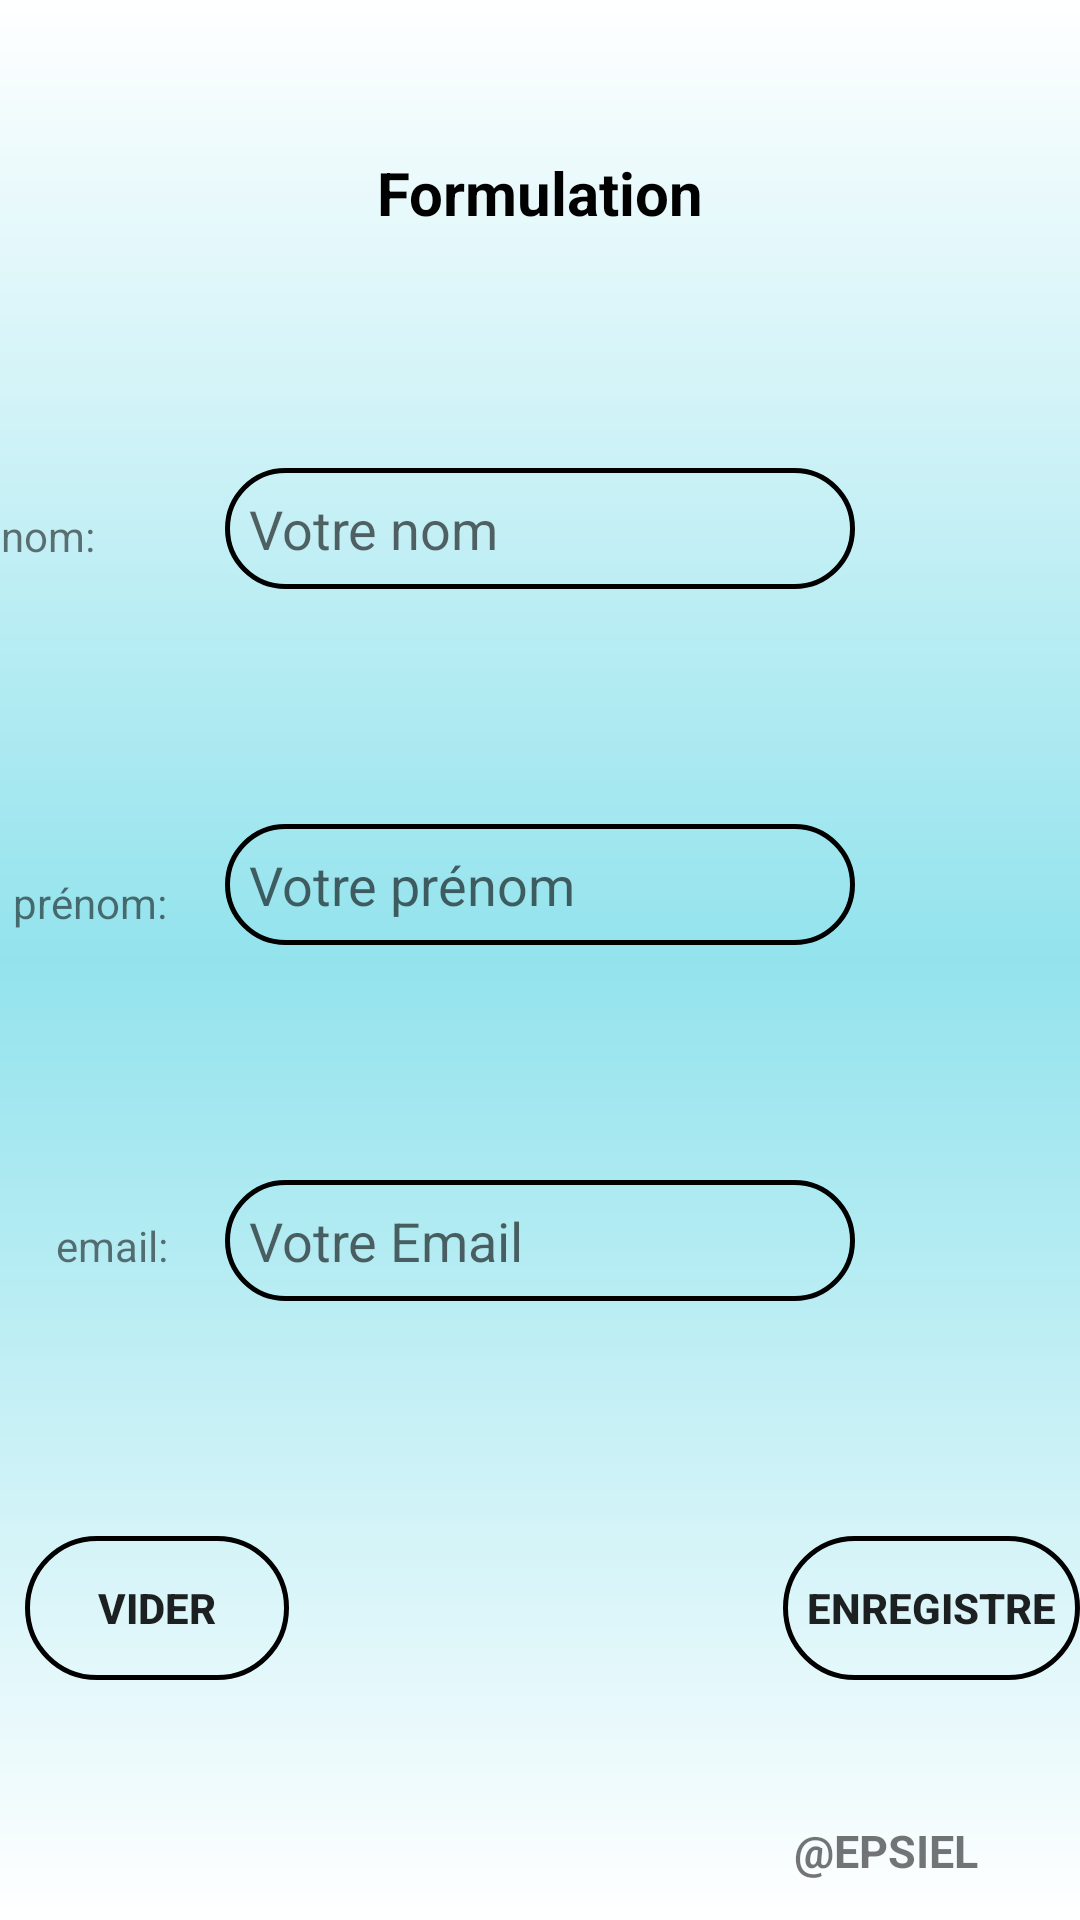

Reconstruct the res/layout file that produces this screen, plus the resources it refers to.
<!-- AndroidManifest.xml: application theme Theme.Revision2 -->
<!-- res/layout/activity_recap.xml -->
<?xml version="1.0" encoding="utf-8"?>
<androidx.constraintlayout.widget.ConstraintLayout xmlns:android="http://schemas.android.com/apk/res/android"
    xmlns:app="http://schemas.android.com/apk/res-auto"
    xmlns:tools="http://schemas.android.com/tools"
    android:layout_width="match_parent"
    android:layout_height="match_parent"
    android:background="@drawable/app"
    tools:context=".RecapActivity">

    <androidx.constraintlayout.widget.Guideline
        android:id="@+id/guideheader"
        android:layout_width="wrap_content"
        android:layout_height="wrap_content"
        android:orientation="horizontal"
        app:layout_constraintGuide_percent="0.2" />

    <androidx.constraintlayout.widget.Guideline
        android:id="@+id/guidefooter"
        android:layout_width="wrap_content"
        android:layout_height="wrap_content"
        android:orientation="horizontal"
        app:layout_constraintGuide_percent="0.9" />

    <TextView
        android:id="@+id/Titre"
        android:layout_width="wrap_content"
        android:layout_height="wrap_content"
        android:text="@string/title"
        android:textColor="@color/black"
        android:textSize="20dp"
        android:textStyle="bold"
        app:layout_constraintBottom_toTopOf="@+id/guideheader"
        app:layout_constraintEnd_toEndOf="parent"
        app:layout_constraintStart_toStartOf="parent"
        app:layout_constraintTop_toTopOf="parent" />

    <EditText
        android:id="@+id/Nom"
        android:layout_width="wrap_content"
        android:layout_height="wrap_content"
        android:background="@drawable/btn"
        android:ems="10"
        android:hint="Votre nom"
        android:inputType="textPersonName"
        app:layout_constraintBottom_toTopOf="@+id/Prenom"
        app:layout_constraintEnd_toEndOf="parent"
        app:layout_constraintHorizontal_bias="0.5"
        app:layout_constraintStart_toEndOf="@+id/textView"
        app:layout_constraintStart_toStartOf="parent"
        app:layout_constraintTop_toBottomOf="@+id/Titre" />

    <EditText
        android:id="@+id/email"
        android:layout_width="wrap_content"
        android:layout_height="wrap_content"
        android:background="@drawable/btn"
        android:ems="10"
        android:hint="Votre Email"
        android:inputType="textEmailAddress"
        app:layout_constraintBottom_toTopOf="@+id/Vider"
        app:layout_constraintEnd_toEndOf="parent"
        app:layout_constraintHorizontal_bias="0.5"
        app:layout_constraintStart_toEndOf="@+id/textView3"
        app:layout_constraintStart_toStartOf="parent"
        app:layout_constraintTop_toBottomOf="@+id/Prenom" />

    <Button
        android:id="@+id/Vider"
        android:layout_width="wrap_content"
        android:layout_height="wrap_content"
        android:layout_marginBottom="16dp"
        android:background="@drawable/btn"
        android:onClick="onclick"

        android:text="@string/Vider"
        android:textStyle="bold"
        app:layout_constraintBottom_toTopOf="@+id/guidefooter"
        app:layout_constraintEnd_toEndOf="parent"
        app:layout_constraintEnd_toStartOf="@+id/enregistre"
        app:layout_constraintHorizontal_bias="0.049"
        app:layout_constraintStart_toStartOf="parent" />

    <Button
        android:id="@+id/enregistre"
        android:layout_width="wrap_content"
        android:layout_height="wrap_content"
        android:layout_marginBottom="16dp"
        android:background="@drawable/btn"
        android:onClick="onregister"
        android:text="@string/enregistre"
        android:textStyle="bold"
        app:layout_constraintBottom_toTopOf="@+id/guidefooter"
        app:layout_constraintEnd_toEndOf="parent"
        app:layout_constraintHorizontal_bias="1.0"
        app:layout_constraintStart_toEndOf="@+id/Vider"
        app:layout_constraintStart_toStartOf="parent" />

    <TextView
        android:id="@+id/Footer"
        android:layout_width="wrap_content"
        android:layout_height="wrap_content"
        android:text="@string/footer"
        android:textSize="15dp"
        android:textStyle="bold"
        app:layout_constraintBottom_toBottomOf="parent"
        app:layout_constraintEnd_toEndOf="parent"
        app:layout_constraintHorizontal_bias="0.886"
        app:layout_constraintStart_toStartOf="parent"
        app:layout_constraintTop_toTopOf="@+id/guidefooter"
        app:layout_constraintVertical_bias="0.703" />

    <EditText
        android:id="@+id/Prenom"
        android:layout_width="wrap_content"
        android:layout_height="wrap_content"
        android:background="@drawable/btn"
        android:ems="10"
        android:hint="Votre prénom"
        android:inputType="textPersonName"
        app:layout_constraintBottom_toTopOf="@+id/email"
        app:layout_constraintEnd_toEndOf="parent"
        app:layout_constraintHorizontal_bias="0.5"
        app:layout_constraintStart_toEndOf="@+id/textView2"
        app:layout_constraintStart_toStartOf="parent"
        app:layout_constraintTop_toBottomOf="@+id/Nom" />

    <TextView
        android:id="@+id/textView"
        android:layout_width="wrap_content"
        android:layout_height="wrap_content"
        android:layout_marginBottom="160dp"
        android:text="@string/nom"
        app:layout_constraintBottom_toTopOf="@+id/guidefooter"
        app:layout_constraintEnd_toEndOf="parent"
        app:layout_constraintEnd_toStartOf="@+id/Nom"
        app:layout_constraintHorizontal_bias="0.007"
        app:layout_constraintStart_toStartOf="parent"
        app:layout_constraintTop_toTopOf="@+id/guideheader"
        app:layout_constraintVertical_bias="0.153" />

    <TextView
        android:id="@+id/textView2"
        android:layout_width="wrap_content"
        android:layout_height="wrap_content"
        android:text="@string/prenom"
        app:layout_constraintBottom_toTopOf="@+id/guidefooter"
        app:layout_constraintEnd_toStartOf="@+id/Prenom"
        app:layout_constraintHorizontal_bias="0.183"
        app:layout_constraintStart_toStartOf="parent"
        app:layout_constraintTop_toTopOf="@+id/guideheader"
        app:layout_constraintVertical_bias="0.381" />

    <TextView
        android:id="@+id/textView3"
        android:layout_width="wrap_content"
        android:layout_height="wrap_content"
        android:text="@string/email"
        app:layout_constraintBottom_toBottomOf="@+id/Vider"
        app:layout_constraintEnd_toStartOf="@+id/email"
        app:layout_constraintHorizontal_bias="0.492"
        app:layout_constraintStart_toStartOf="parent"
        app:layout_constraintTop_toTopOf="@+id/guideheader"
        app:layout_constraintVertical_bias="0.672" />

</androidx.constraintlayout.widget.ConstraintLayout>
<!-- resources referenced by this layout -->
<resources>
  <!-- drawable app (drawable) -->
  <?xml version="1.0" encoding="utf-8"?>
  <shape xmlns:android="http://schemas.android.com/apk/res/android" android:shape="rectangle">
  <gradient android:angle="90" android:startColor="@color/white" android:centerColor="#93E3ED" android:endColor="@color/white"/>
  </shape>
  <!-- drawable btn (drawable) -->
  <?xml version="1.0" encoding="utf-8"?>
  <shape xmlns:android="http://schemas.android.com/apk/res/android" android:shape="rectangle">
      <corners android:bottomLeftRadius="75dp"
          android:topRightRadius="75dp"
          android:topLeftRadius="75dp"
          android:bottomRightRadius="75dp"/>
  
      <stroke android:color="@color/black"
          android:width="1.5dp"/>
  
      <padding android:bottom="8dp"
          android:left="8dp"
          android:right="8dp"
          android:top="8dp"/>
  
  </shape>
  <string name="Vider">Vider</string>
  <string name="email">email:</string>
  <string name="enregistre">Enregistre</string>
  <string name="footer">\@EPSIEL</string>
  <string name="nom">nom:</string>
  <string name="prenom">prénom:</string>
  <string name="title">Formulation</string>
  <style name="Theme.Revision2" parent="Theme.MaterialComponents.DayNight.NoActionBar">
          
          <item name="colorPrimary">@color/purple_500</item>
          <item name="colorPrimaryVariant">@color/purple_700</item>
          <item name="colorOnPrimary">@color/white</item>
          
          <item name="colorSecondary">@color/teal_200</item>
          <item name="colorSecondaryVariant">@color/teal_700</item>
          <item name="colorOnSecondary">@color/black</item>
          
          <item name="android:statusBarColor" tools:targetApi="l">?attr/colorPrimaryVariant</item>
          
      </style>
  <!-- not gathered from this repository: default colours our renderer supplied (Android Studio template values) -->
  <color name="purple_500">#FF6200EE</color>
  <color name="purple_700">#FF3700B3</color>
  <color name="teal_200">#FF03DAC5</color>
  <color name="teal_700">#FF018786</color>
  <color name="black">#FF000000</color>
  <color name="white">#FFFFFFFF</color>
</resources>
